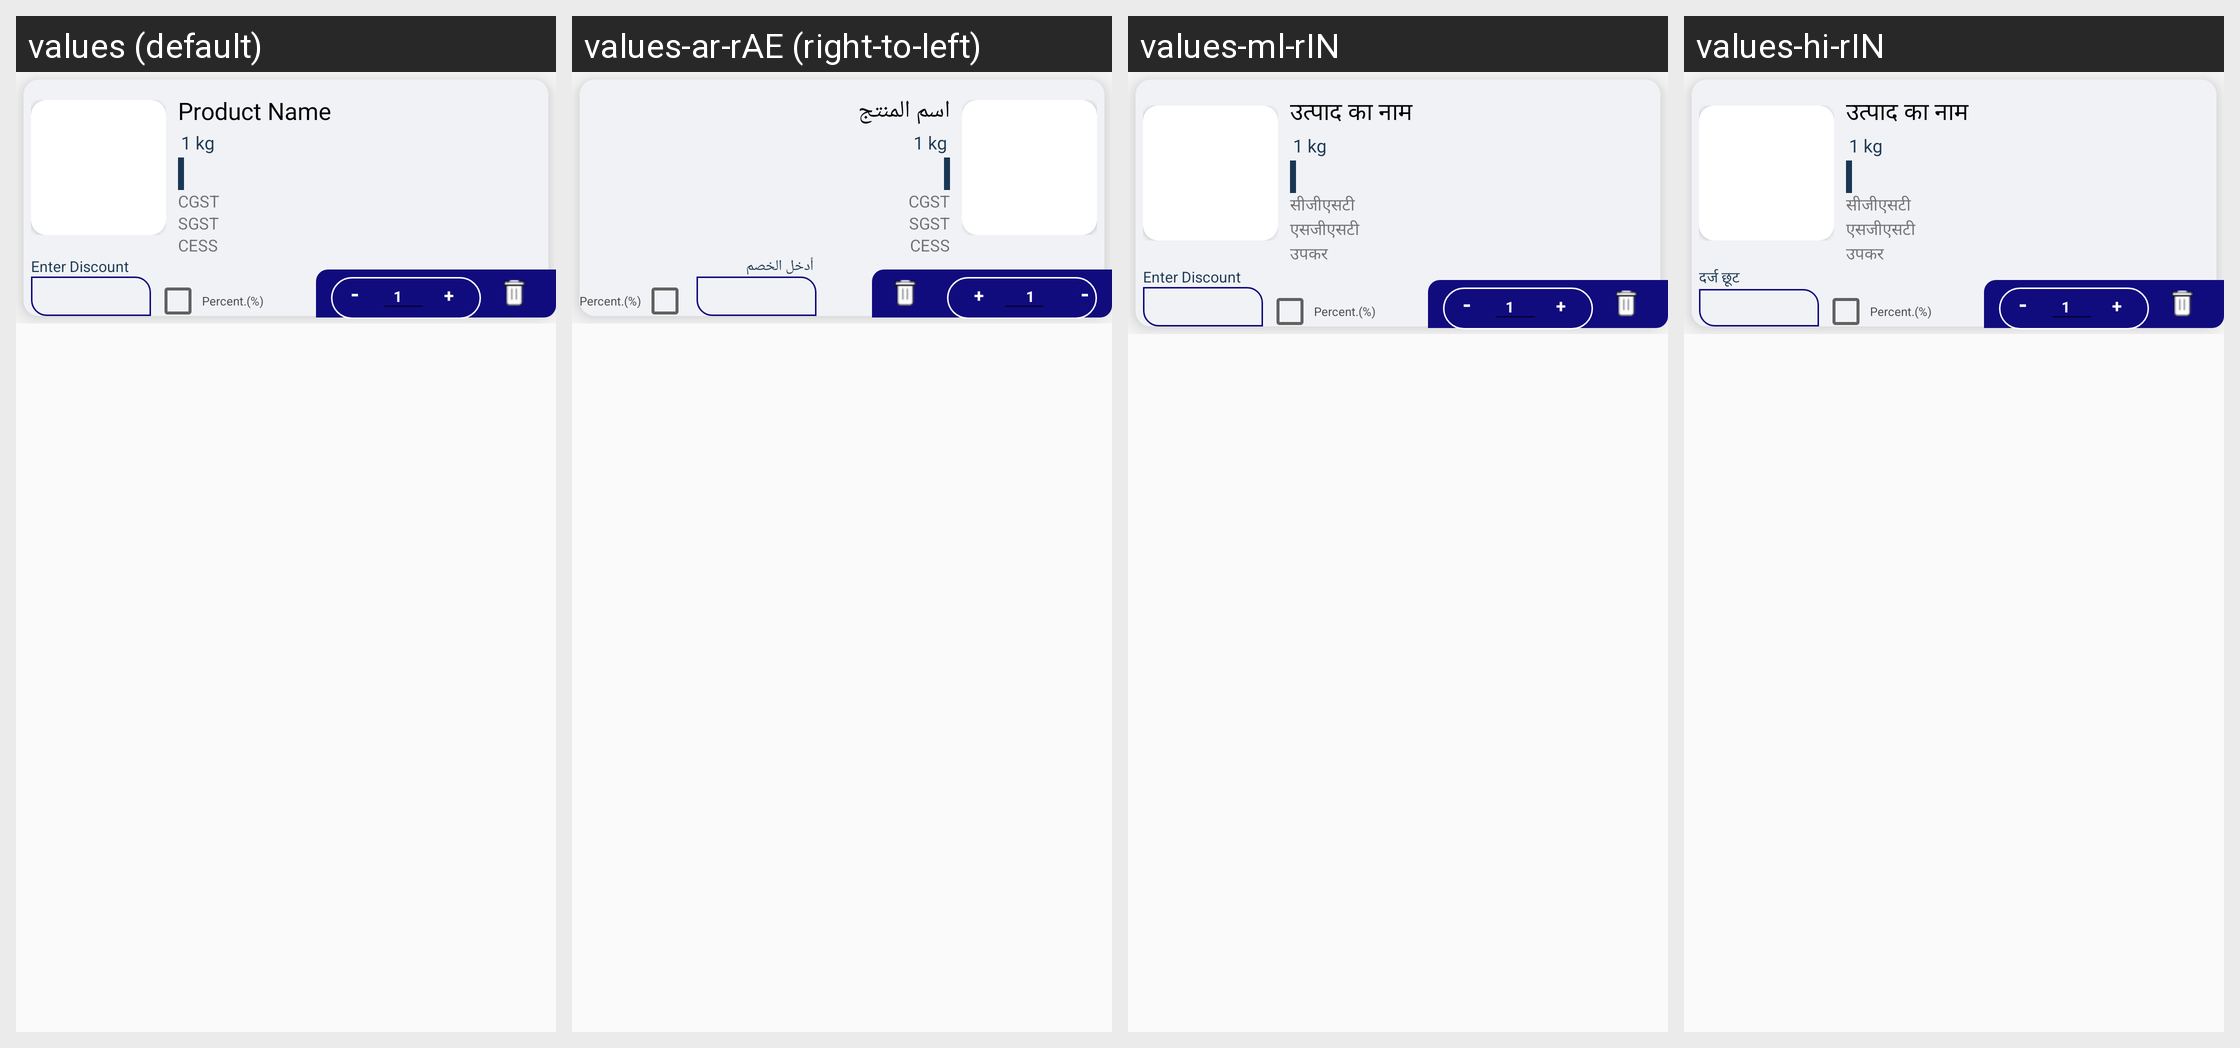

The Android screen above is rendered under several locales of the same app. Produce the string resources it draws, with the default and per-locale values.
Android screen res/layout/cart_product_items.xml rendered under 4 locales, left to right: values (default), values-ar-rAE (right-to-left), values-ml-rIN, values-hi-rIN. Device: Nexus 5 (rendered at 1080×1920; each locale shown at half size, 540×960, under a caption strip naming it); theme AppTheme.
Other locales in the repository, not shown: values-bn-rBD, values-es-rES, values-fr-rFR.
Strings drawn on this screen, with the default value and each locale's value (text and hints the layout hard-codes, and strings that could not be matched under every locale, appear in the picture but are not listed):

product_name
  values: Product Name
  values-ar-rAE: اسم المنتج
  values-ml-rIN: उत्पाद का नाम
  values-hi-rIN: उत्पाद का नाम

cgst
  values: CGST
  values-ar-rAE: CGST
  values-ml-rIN: सीजीएसटी
  values-hi-rIN: सीजीएसटी

sgst
  values: SGST
  values-ar-rAE: SGST
  values-ml-rIN: एसजीएसटी
  values-hi-rIN: एसजीएसटी

cess
  values: CESS
  values-ar-rAE: CESS
  values-ml-rIN: उपकर
  values-hi-rIN: उपकर

line_discount
  values: Enter Discount
  values-ar-rAE: أدخل الخصم
  values-ml-rIN: Enter Discount
  values-hi-rIN: दर्ज छूट
